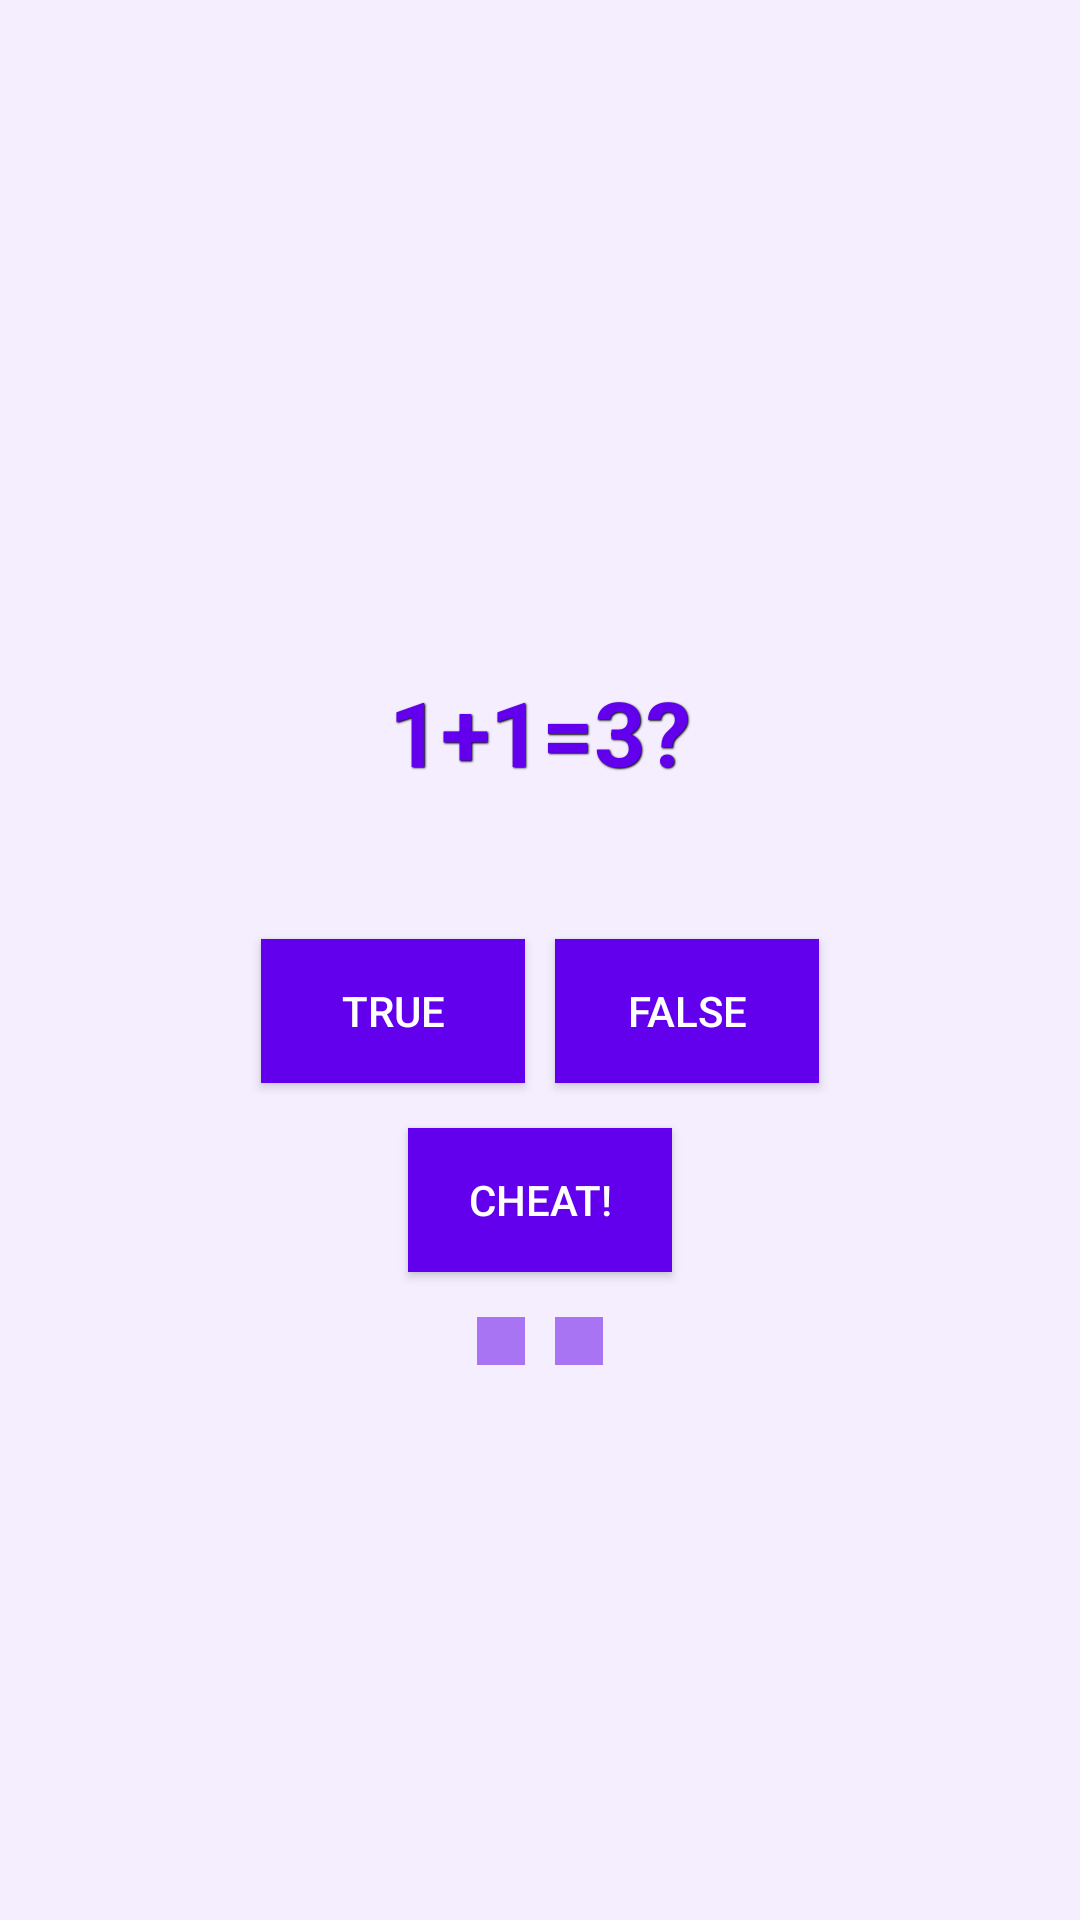

The Android layout XML behind this screen, and the referenced resources:
<!-- AndroidManifest.xml: application theme Theme.Qiuz -->
<!-- res/layout/activity_main.xml -->
<?xml version="1.0" encoding="utf-8"?>
<LinearLayout xmlns:android="http://schemas.android.com/apk/res/android"
    xmlns:app="http://schemas.android.com/apk/res-auto"
    xmlns:tools="http://schemas.android.com/tools"
    android:layout_width="match_parent"
    android:layout_height="match_parent"
    tools:context=".MainActivity"
    android:orientation="vertical"
    android:gravity="center"
    android:background="@color/plum2"

    >




    <TextView
        android:id="@+id/text_view_question"
        android:layout_width="wrap_content"
        android:layout_height="wrap_content"
        android:padding="44dp"
        android:text="1+1=3?"
        android:textSize="30dp"
        android:textAlignment="center"
        android:textStyle="bold"
        android:textColor="@color/purple_500"
        android:shadowColor="@color/black"
        android:shadowDx="1"
        android:shadowDy="1"
        android:shadowRadius="1"
        />

    <LinearLayout
        android:layout_width="wrap_content"
        android:layout_height="wrap_content"
        android:orientation="horizontal"
        android:gravity="center"
        >

        <Button

            android:id="@+id/btn_true"
            android:layout_width="wrap_content"
            android:layout_height="wrap_content"
            android:text="@string/button_true"
            android:layout_margin="5dp"
            android:background="@color/purple_500"
            android:textColor="@color/white"

            />

        <Button
            android:id="@+id/btn_false"
            android:layout_width="wrap_content"
            android:layout_height="wrap_content"
            android:text="@string/button_false"
            android:layout_margin="5dp"
            android:background="@color/purple_500"
            android:textColor="@color/white"
            />
    </LinearLayout>
    <Button
        android:id="@+id/btn_cheat"
        android:layout_width="wrap_content"
        android:layout_height="wrap_content"
        android:text="@string/button_cheat"
        android:layout_margin="10dp"
        android:background="@color/purple_500"
        android:textColor="@color/white"
        />
    <LinearLayout
        android:layout_width="wrap_content"
        android:layout_height="wrap_content"
        android:orientation="horizontal"
        android:gravity="center"
        >


        <ImageButton
            android:id="@+id/btn_previous"
            android:layout_width="wrap_content"
            android:layout_height="wrap_content"
            android:src="@drawable/ic_baseline_keyboard_arrow_left_24"
            android:layout_margin="5dp"
            android:background="@color/plum"
            android:textColor="@color/white"
            android:padding="8dp"
            />
        <ImageButton
            android:id="@+id/btn_next"
            android:layout_width="wrap_content"
            android:layout_height="wrap_content"
            android:src="@drawable/ic_baseline_keyboard_arrow_right_24"
            android:layout_margin="5dp"
            android:background="@color/plum"
            android:textColor="@color/white"
            android:padding="8dp"
            />
    </LinearLayout>



</LinearLayout>
<!-- resources referenced by this layout -->
<resources>
  <color name="black">#FF000000</color>
  <color name="plum">#A974F3</color>
  <color name="plum2">#F4EEFF</color>
  <color name="purple_500">#FF6200EE</color>
  <color name="white">#FFFFFFFF</color>
  <string name="button_cheat">Cheat!</string>
  <string name="button_false">False</string>
  <string name="button_true">True</string>
  <style name="Theme.Qiuz" parent="Theme.AppCompat.Light.DarkActionBar">
          
          <item name="colorPrimary">@color/purple_500</item>
          <item name="colorPrimaryDark">@color/purple_700</item>
          <item name="colorAccent">@color/teal_200</item>
          
  
  
  
      </style>
  <color name="purple_700">#FF3700B3</color>
  <color name="teal_200">#30E137</color>
</resources>
